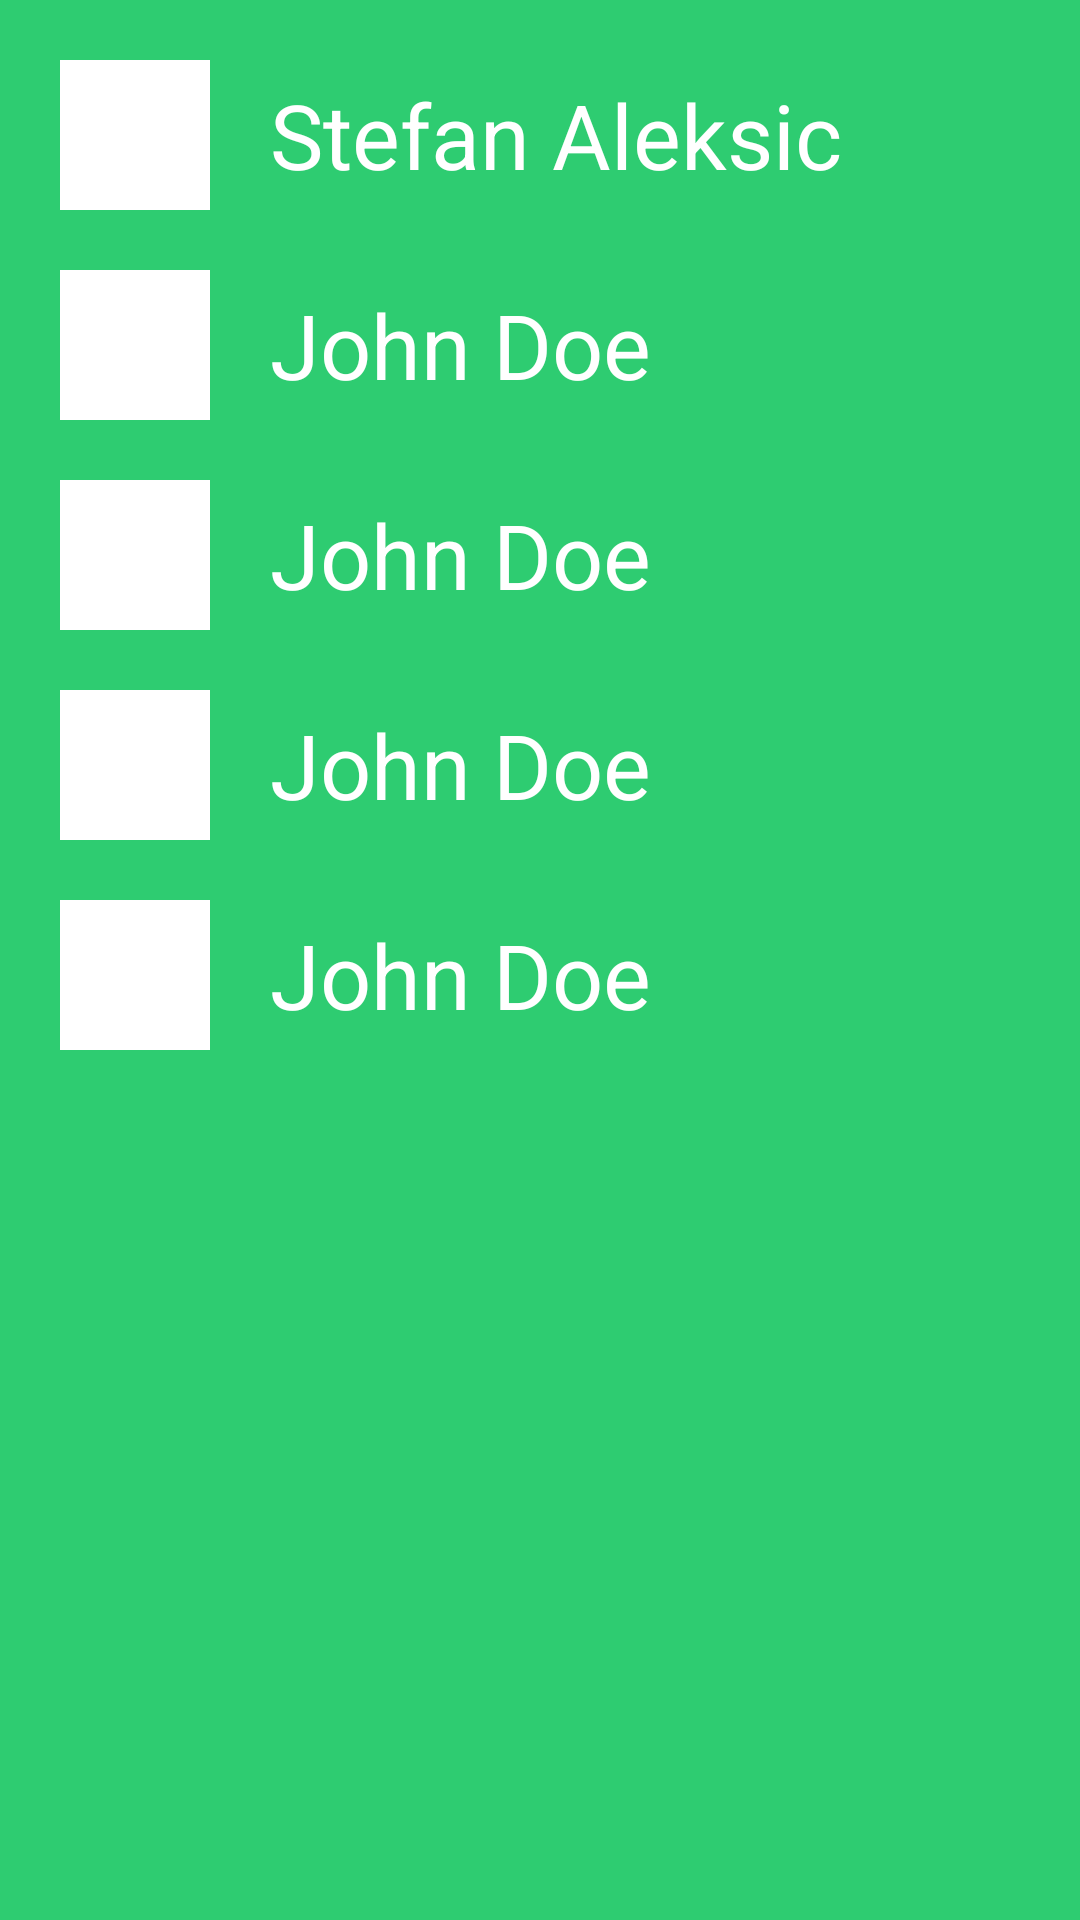

Produce the Android XML layout that renders to this screen, including the resource entries it uses.
<!-- AndroidManifest.xml: application theme MyTheme -->
<!-- res/layout/activity_pick_friends.xml -->
<LinearLayout xmlns:android="http://schemas.android.com/apk/res/android"
    xmlns:tools="http://schemas.android.com/tools"
    android:layout_width="match_parent"
    android:layout_height="match_parent"
    android:orientation="vertical"
    android:background="@color/green"

    tools:context="dwai.piggy.Profile">
    <LinearLayout
        android:layout_marginTop="20dp"
        android:layout_marginLeft="20dp"
        android:layout_width="match_parent"
        android:orientation="vertical"

        android:layout_height="match_parent">

    <LinearLayout
        android:layout_width="fill_parent"
        android:clickable="true"
        android:onClick="pressedStefan"

        android:layout_height="wrap_content">

        <ImageView
            android:layout_width="50dp"
            android:layout_height="50dp"

            android:background="@color/white"
            />
        <TextView
            android:layout_width="200dp"
            android:layout_height="wrap_content"
            android:textColor="@color/white"
            android:layout_gravity="center"
            android:layout_marginLeft="20dp"
            android:text = "Stefan Aleksic"
            android:textSize="30dp"
            />

        </LinearLayout>

    <LinearLayout
        android:layout_width="fill_parent"
         android:layout_marginTop="20dp"
        android:layout_height="wrap_content">

        <ImageView
            android:layout_width="50dp"
            android:layout_height="50dp"

            android:background="@color/white"
            />
        <TextView
            android:layout_width="200dp"
            android:layout_height="wrap_content"
            android:textColor="@color/white"
            android:layout_gravity="center"
            android:layout_marginLeft="20dp"
            android:text = "John Doe"
            android:textSize="30dp"
            />

        </LinearLayout>

    <LinearLayout
        android:layout_width="fill_parent"
         android:layout_marginTop="20dp"
        android:layout_height="wrap_content">

        <ImageView
            android:layout_width="50dp"
            android:layout_height="50dp"

            android:background="@color/white"
            />
        <TextView
            android:layout_width="200dp"
            android:layout_height="wrap_content"
            android:textColor="@color/white"
            android:layout_gravity="center"
            android:layout_marginLeft="20dp"
            android:text = "John Doe"
            android:textSize="30dp"
            />

        </LinearLayout>

    <LinearLayout
        android:layout_width="fill_parent"
         android:layout_marginTop="20dp"
        android:layout_height="wrap_content">

        <ImageView
            android:layout_width="50dp"
            android:layout_height="50dp"

            android:background="@color/white"
            />
        <TextView
            android:layout_width="200dp"
            android:layout_height="wrap_content"
            android:textColor="@color/white"
            android:layout_gravity="center"
            android:layout_marginLeft="20dp"
            android:text = "John Doe"
            android:textSize="30dp"
            />

        </LinearLayout>

    <LinearLayout
        android:layout_width="fill_parent"
         android:layout_marginTop="20dp"
        android:layout_height="wrap_content">

        <ImageView
            android:layout_width="50dp"
            android:layout_height="50dp"

            android:background="@color/white"
            />
        <TextView
            android:layout_width="200dp"
            android:layout_height="wrap_content"
            android:textColor="@color/white"
            android:layout_gravity="center"
            android:layout_marginLeft="20dp"
            android:text = "John Doe"
            android:textSize="30dp"
            />

        </LinearLayout>

        </LinearLayout>


</LinearLayout>
<!-- resources referenced by this layout -->
<resources>
  <color name="green">#2ecc71</color>
  <color name="white">#fff</color>
  <style name="MyTheme" parent="@android:style/Theme.Holo.Light">
          <item name="android:actionBarStyle">@style/MyActionBar</item>
      </style>
  <style name="MyActionBar" parent="@android:style/Widget.Holo.Light.ActionBar">
          <item name="android:background">@color/white</item>
      </style>
</resources>
